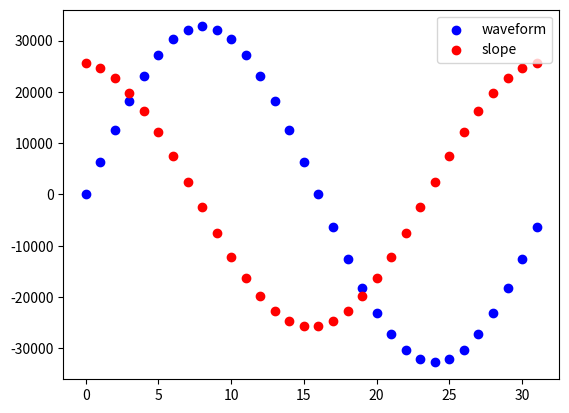

Python code for this plot:
import math
import matplotlib.pyplot as plt

PERIODIC = True

waveform_rom = []

for i in range(32):
    waveform_rom.append(math.sin(2*math.pi*i/32)*(2**15-1))

waveform_slope_rom = []


for i in range(32):
    if i == 31:
        waveform_slope_rom.append((waveform_rom[0]-waveform_rom[i])*4)
    else:
        waveform_slope_rom.append((waveform_rom[i+1]-waveform_rom[i])*4)

plt.scatter(range(32), waveform_rom, color='blue', label='waveform')
plt.scatter(range(32), waveform_slope_rom, color='red', label='slope')

plt.legend()

#plt.show()

print(waveform_rom)

print(waveform_slope_rom)

print("---")

print("@00 ", end='')
for sample in waveform_rom:
    if sample < 0:
        print(f"{(1<<16)+int(sample):04X}")
    else:
        print(f"{int(sample):04X}")



print("---")

print("@00 ", end='')
for sample in waveform_slope_rom:
    if sample < 0:
        print(f"{(1<<16)+int(sample):04X}")
    else:
        print(f"{int(sample):04X}")
